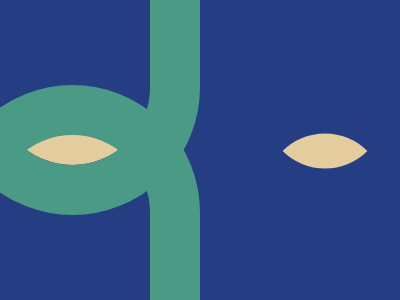

Here is a drawing made with CSS. Write the source that renders it.

<div a z>
  <div b z>
    <div y></div>
  </div>
</div>
<style>
  *{background:#243D83}
  div {
    position: absolute;
  }

  [b] {
    top: 220px;
  }
  [z] {
    width: 155px;
    height: 250px;
    border-radius: 80px;
    background: 0;
    outline: solid 50px #4A9A86;
  }
    [a] {
    left: -5px;
    top: -85px;
    background: linear-gradient(0, #E3CC9E 15%, #243D83 0);
  }
  [y] {
    background: #E3CC9E;
    width: 60px;
    height: 60px;
    left: 300px;
    top: -14px;
    border-radius: 100% 0;
    rotate: 45deg;
  }
</style>